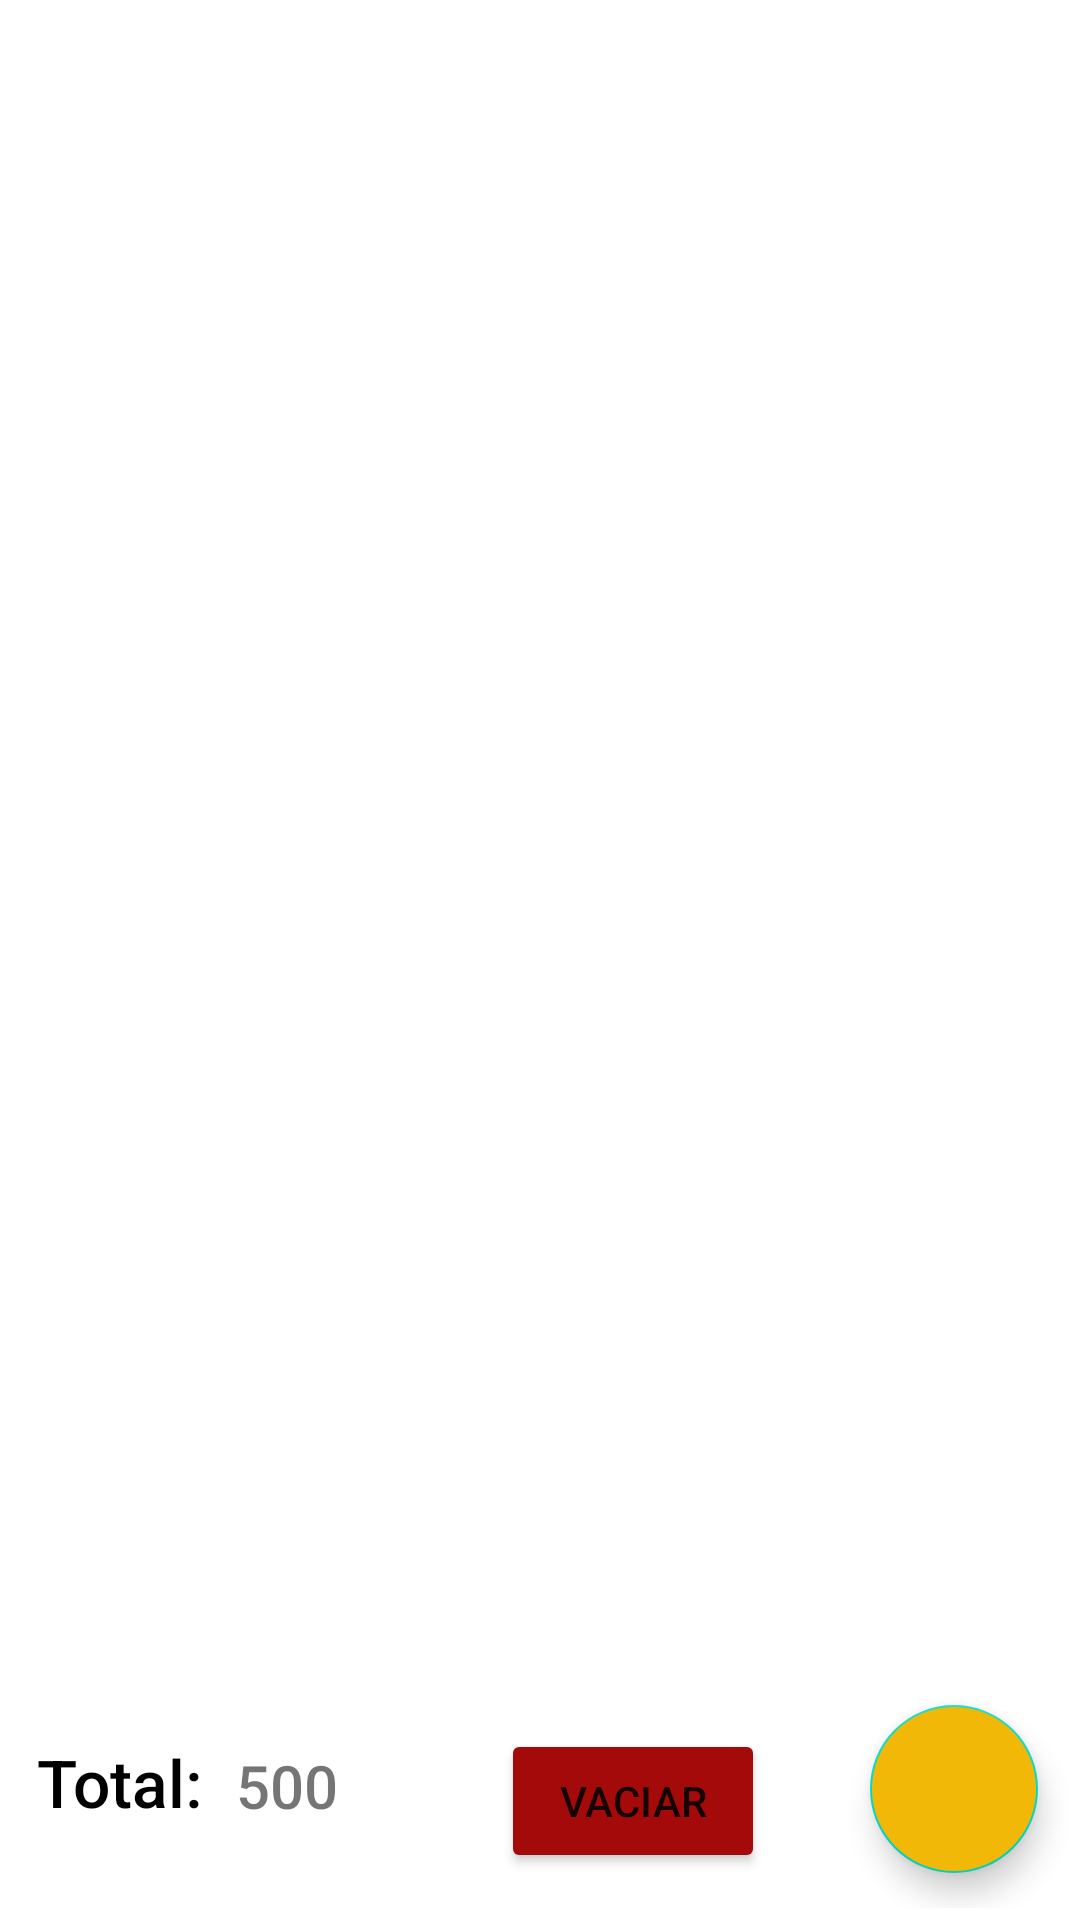

Write the Android layout XML for this screen, with the resource values it uses.
<!-- AndroidManifest.xml: application theme Theme.DeliCorrientazos -->
<!-- res/layout/activity_cart.xml -->
<?xml version="1.0" encoding="utf-8"?>
<FrameLayout xmlns:android="http://schemas.android.com/apk/res/android"
    xmlns:app="http://schemas.android.com/apk/res-auto"
    xmlns:tools="http://schemas.android.com/tools"
    android:layout_width="match_parent"
    android:layout_height="match_parent"
    android:paddingBottom="4dp"
    tools:context=".ui.home.services.delicias.CartActivity">


    <androidx.constraintlayout.widget.ConstraintLayout
        android:layout_width="match_parent"
        android:layout_height="match_parent">

        <androidx.recyclerview.widget.RecyclerView
            android:id="@+id/recyclerViewCart"
            android:layout_width="397dp"
            android:layout_height="634dp"
            app:layoutManager="LinearLayoutManager"
            app:layout_constraintBottom_toBottomOf="parent"
            app:layout_constraintEnd_toEndOf="parent"
            app:layout_constraintStart_toStartOf="parent"
            app:layout_constraintTop_toTopOf="parent"
            app:layout_constraintVertical_bias="0.25"
            tools:listitem="@layout/item_cart">

        </androidx.recyclerview.widget.RecyclerView>

        <Button
            android:id="@+id/buttonVaciar"
            android:layout_width="wrap_content"
            android:layout_height="wrap_content"
            android:backgroundTint="#A50A0A"
            android:text="Vaciar"
            app:layout_constraintBottom_toBottomOf="parent"
            app:layout_constraintEnd_toEndOf="parent"
            app:layout_constraintHorizontal_bias="0.614"
            app:layout_constraintStart_toStartOf="parent"
            app:layout_constraintTop_toTopOf="parent"
            app:layout_constraintVertical_bias="0.98" />

        <com.google.android.material.floatingactionbutton.FloatingActionButton
            android:id="@+id/checkButtonToWhatsapp"
            android:layout_width="wrap_content"
            android:layout_height="wrap_content"
            android:layout_gravity="end|bottom"
            android:backgroundTint="@color/app_color"
            android:clickable="true"
            android:contentDescription="Check"
            android:focusable="true"
            app:layout_constraintBottom_toBottomOf="parent"
            app:layout_constraintEnd_toEndOf="parent"
            app:layout_constraintHorizontal_bias="0.954"
            app:layout_constraintStart_toStartOf="parent"
            app:layout_constraintTop_toTopOf="parent"
            app:layout_constraintVertical_bias="0.98"
            app:srcCompat="@drawable/ic_baseline_done_24" />

        <TextView
            android:id="@+id/textView5"
            android:layout_width="wrap_content"
            android:layout_height="wrap_content"
            android:fontFamily="sans-serif-medium"
            android:text="Total:"
            android:textColor="@color/black"
            android:textSize="22sp"
            app:layout_constraintBottom_toBottomOf="parent"
            app:layout_constraintEnd_toStartOf="@+id/buttonVaciar"
            app:layout_constraintHorizontal_bias="0.111"
            app:layout_constraintStart_toStartOf="parent"
            app:layout_constraintTop_toTopOf="parent"
            app:layout_constraintVertical_bias="0.955" />

        <TextView
            android:id="@+id/textViewTotal"
            android:layout_width="wrap_content"
            android:layout_height="wrap_content"
            android:fontFamily="sans-serif-medium"
            android:text="500"
            android:textSize="20sp"
            app:layout_constraintBottom_toBottomOf="parent"
            app:layout_constraintEnd_toStartOf="@+id/buttonVaciar"
            app:layout_constraintHorizontal_bias="0.172"
            app:layout_constraintStart_toEndOf="@+id/textView5"
            app:layout_constraintTop_toTopOf="parent"
            app:layout_constraintVertical_bias="0.955" />
    </androidx.constraintlayout.widget.ConstraintLayout>


</FrameLayout>
<!-- res/layout/item_cart.xml (included above) -->
<?xml version="1.0" encoding="utf-8"?>
<LinearLayout xmlns:android="http://schemas.android.com/apk/res/android"
    android:layout_width="match_parent"
    android:layout_height="wrap_content"
    android:orientation="vertical"
    xmlns:app="http://schemas.android.com/apk/res-auto">

    <androidx.cardview.widget.CardView
        android:layout_width="369dp"
        android:layout_height="120dp"
        android:paddingBottom="10dp"
        android:layout_marginStart="20dp"
        app:cardCornerRadius="10dp"
        android:layout_marginTop="10dp"
        android:layout_marginEnd="20dp"
        android:backgroundTint="#F4F4F4"
        android:id="@+id/cardViewCartItem"
        >

        <TextView
            android:id="@+id/textViewCartName"
            android:layout_width="wrap_content"
            android:layout_height="wrap_content"
            android:layout_marginStart="16dp"
            android:textSize="16dp"
            android:fontFamily="sans-serif-medium"
            android:layout_marginTop="8dp"
            android:text="Nombre del producto"
            app:layout_constraintStart_toStartOf="parent"
            app:layout_constraintTop_toTopOf="parent" />

        <TextView
            android:id="@+id/textViewCartIngredients"
            android:layout_width="wrap_content"
            android:layout_height="wrap_content"
            android:layout_marginStart="16dp"
            android:layout_marginTop="45dp"
            android:text="- Ingredientes" />

        <TextView
            android:id="@+id/textViewCartQuantity"
            android:layout_width="wrap_content"
            android:layout_height="wrap_content"
            android:layout_marginStart="16dp"
            android:layout_marginTop="65dp"
            android:text="- Cantidad:"
            />
        <TextView
            android:id="@+id/textViewCartPrice"
            android:layout_width="wrap_content"
            android:layout_height="wrap_content"
            android:layout_marginStart="16dp"
            android:layout_marginTop="85dp"
            android:text="- Price" />

        <ImageButton
            android:id="@+id/buttonEliminar"
            android:layout_width="61dp"
            android:layout_height="54dp"
            android:layout_marginStart="250dp"
            android:layout_marginTop="30dp"
            android:layout_marginEnd="1dp"
            android:layout_marginBottom="1dp"
            android:background="@drawable/ic_baseline_delete_forever_24"
            android:backgroundTint="#ff0000" />

        <Button
            android:id="@+id/buttonPlus"
            android:layout_width="44dp"
            android:layout_height="38dp"
            android:layout_marginStart="190dp"
            android:layout_marginTop="80dp"
            android:layout_marginEnd="1dp"
            android:layout_marginBottom="1dp"
            android:text="+" />

        <Button
            android:id="@+id/buttonMinus"
            android:layout_width="44dp"
            android:layout_height="38dp"
            android:layout_marginStart="140dp"
            android:layout_marginTop="80dp"
            android:layout_marginEnd="1dp"
            android:layout_marginBottom="1dp"
            android:text="-" />


    </androidx.cardview.widget.CardView>


</LinearLayout>
<!-- resources referenced by this layout -->
<resources>
  <color name="app_color">#F2B807</color>
  <color name="black">#FF000000</color>
  <style name="Theme.DeliCorrientazos" parent="Theme.MaterialComponents.Light.NoActionBar">
          
          <item name="colorPrimary">@color/app_color</item>
          <item name="colorPrimaryVariant">@color/app_color_variant</item>
          <item name="colorOnPrimary">@color/white</item>
          
          <item name="colorSecondary">@color/teal_200</item>
          <item name="colorSecondaryVariant">@color/teal_700</item>
          <item name="colorOnSecondary">@color/black</item>
          
          <item name="android:statusBarColor" tools:targetApi="l">?attr/colorPrimaryVariant</item>
          
      </style>
  <color name="app_color_variant">#ff9100</color>
  <color name="white">#FFFFFFFF</color>
  <color name="teal_200">#FF03DAC5</color>
  <color name="teal_700">#FF018786</color>
</resources>
